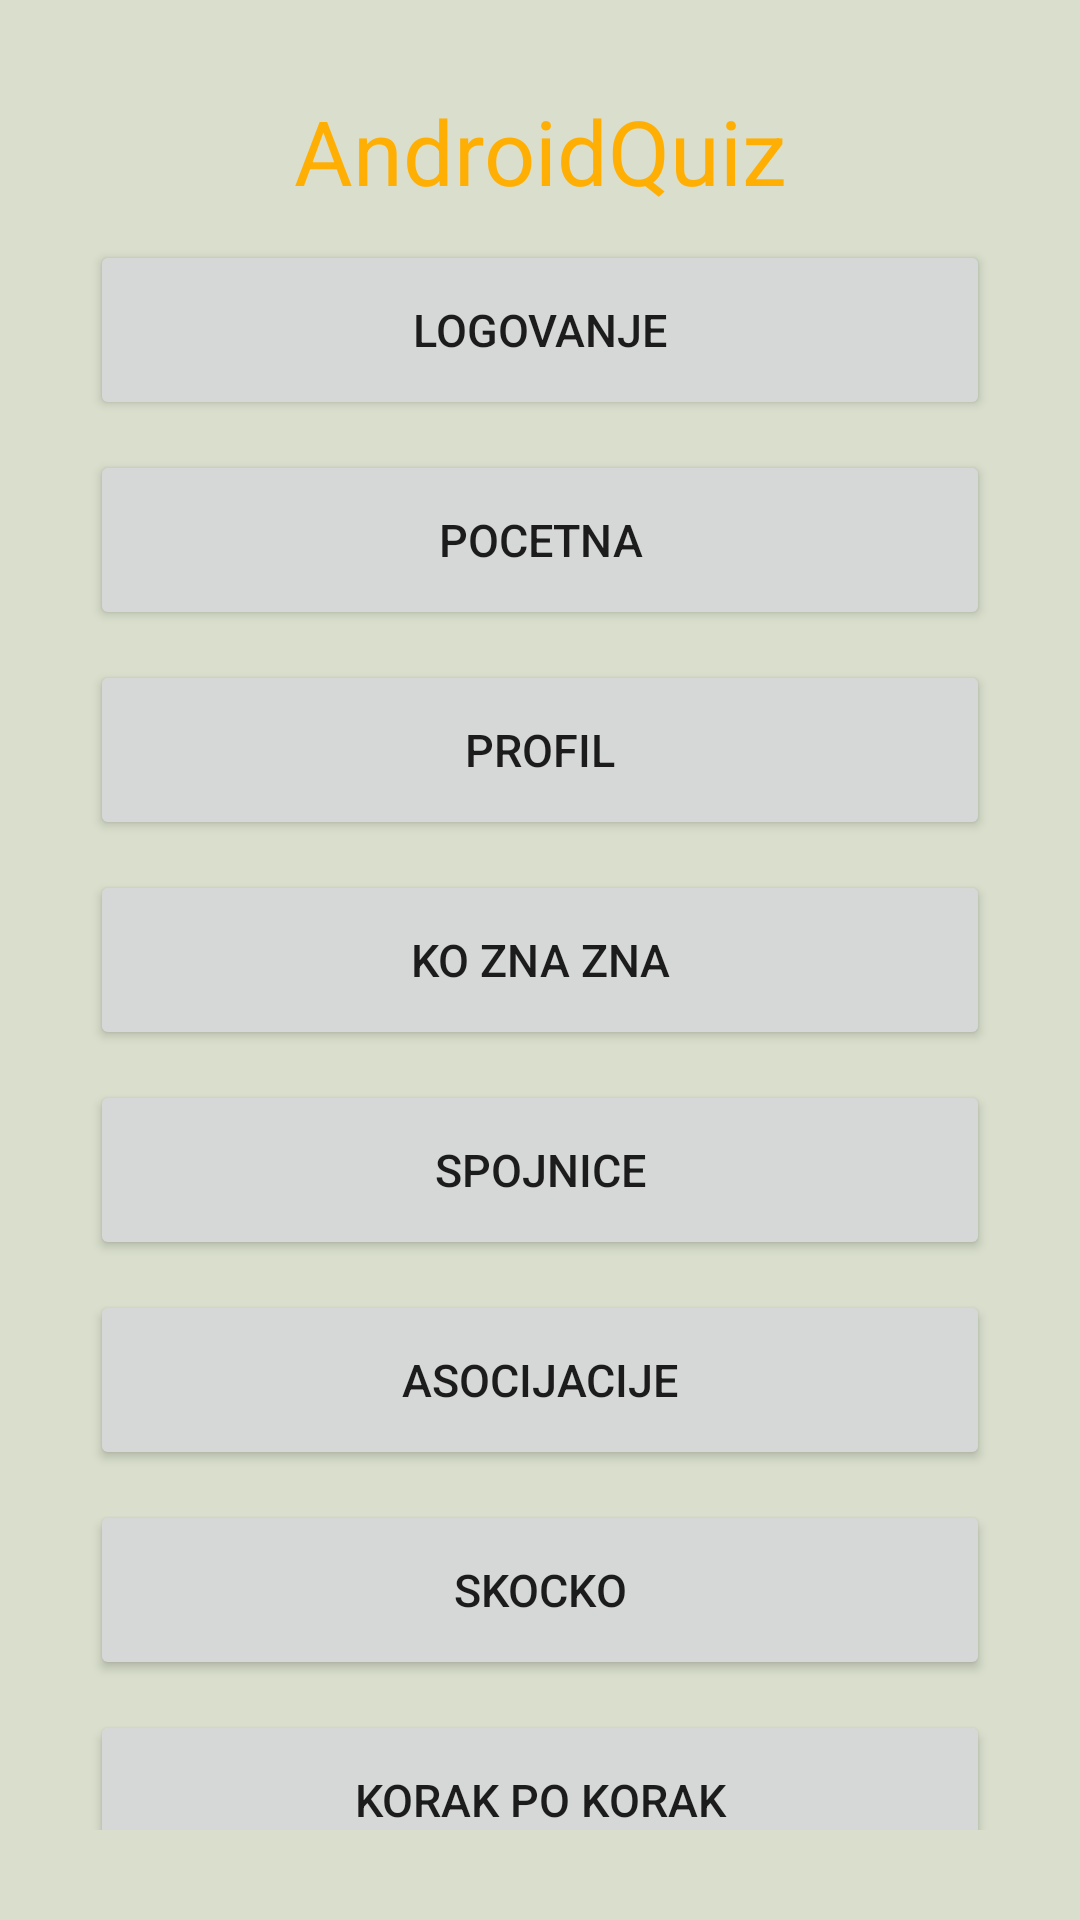

The Android layout XML behind this screen, and the referenced resources:
<!-- AndroidManifest.xml: application theme Theme.AndroidQuiz -->
<!-- res/layout/activity_main.xml -->
<?xml version="1.0" encoding="utf-8"?>
<androidx.constraintlayout.widget.ConstraintLayout xmlns:android="http://schemas.android.com/apk/res/android"
    xmlns:app="http://schemas.android.com/apk/res-auto"
    xmlns:tools="http://schemas.android.com/tools"
    android:layout_width="match_parent"
    android:layout_height="match_parent"
    android:background="@color/light_gray"
    tools:context=".MainActivity">

    <LinearLayout
        android:layout_height="match_parent"
        android:layout_width="match_parent"
        android:orientation="vertical"
        android:padding="30dp">

        <TextView
            android:layout_width="match_parent"
            android:layout_height="40dp"
            android:layout_gravity="center_horizontal"
            android:text="AndroidQuiz"
            android:textAlignment="center"
            android:textColor="@color/golden"
            android:textSize="30dp" />

        <Button
            android:id="@+id/activity_main_loginPageButton"
            android:layout_width="match_parent"
            android:layout_height="60dp"
            android:layout_marginTop="10dp"
            android:text="Logovanje"
            android:textSize="15sp"/>

        <Button
            android:id="@+id/activity_main_homepageButton"
            android:layout_width="match_parent"
            android:layout_height="60dp"
            android:layout_marginTop="10dp"
            android:text="POCETNA"
            android:textSize="15sp"/>

        <Button
            android:id="@+id/activity_main_profilePageButton"
            android:layout_width="match_parent"
            android:layout_height="60dp"
            android:layout_marginTop="10dp"
            android:text="PROFIL"
            android:textSize="15sp"/>

        <Button
            android:id="@+id/activity_main_kzzPageButton"
            android:layout_width="match_parent"
            android:layout_height="60dp"
            android:layout_marginTop="10dp"
            android:text="Ko zna zna"
            android:textSize="15sp"/>

        <Button
            android:id="@+id/activity_main_spojnicePageButton"
            android:layout_width="match_parent"
            android:layout_height="60dp"
            android:layout_marginTop="10dp"
            android:text="Spojnice"
            android:textSize="15sp"/>

        <Button
            android:id="@+id/activity_main_asocijacijePageButton"
            android:layout_width="match_parent"
            android:layout_height="60dp"
            android:layout_marginTop="10dp"
            android:text="ASOCIJACIJE"
            android:textSize="15sp"/>

        <Button
            android:id="@+id/activity_main_skockoPageButton"
            android:layout_width="match_parent"
            android:layout_height="60dp"
            android:layout_marginTop="10dp"
            android:text="SKOCKO"
            android:textSize="15sp"/>

        <Button
            android:id="@+id/activity_main_KPKPageButton"
            android:layout_width="match_parent"
            android:layout_height="60dp"
            android:layout_marginTop="10dp"
            android:text="KORAK PO KORAK"
            android:textSize="15sp"/>

        <Button
            android:id="@+id/activity_main_mojBrojPageButton"
            android:layout_width="match_parent"
            android:layout_height="60dp"
            android:layout_marginTop="10dp"
            android:text="MOJ BROJ"
            android:textSize="15sp"/>
    </LinearLayout>

</androidx.constraintlayout.widget.ConstraintLayout>
<!-- resources referenced by this layout -->
<resources>
  <color name="golden">#FFAF03</color>
  <color name="light_gray">#d9dfcc</color>
  <style name="Theme.AndroidQuiz" parent="Theme.MaterialComponents.DayNight.NoActionBar">
          
          <item name="colorPrimary">@color/main_green</item>
          <item name="colorPrimaryVariant">@color/main_green</item>
          <item name="colorOnPrimary">@color/light_gray</item>
          
          <item name="colorSecondary">@color/teal_200</item>
          <item name="colorSecondaryVariant">@color/teal_700</item>
          <item name="colorOnSecondary">@color/black</item>
          
          <item name="android:statusBarColor">?attr/colorPrimaryVariant</item>
          
      </style>
  <color name="main_green">#416000</color>
  <color name="teal_200">#FF03DAC5</color>
  <color name="teal_700">#FF018786</color>
  <color name="black">#FF000000</color>
</resources>
